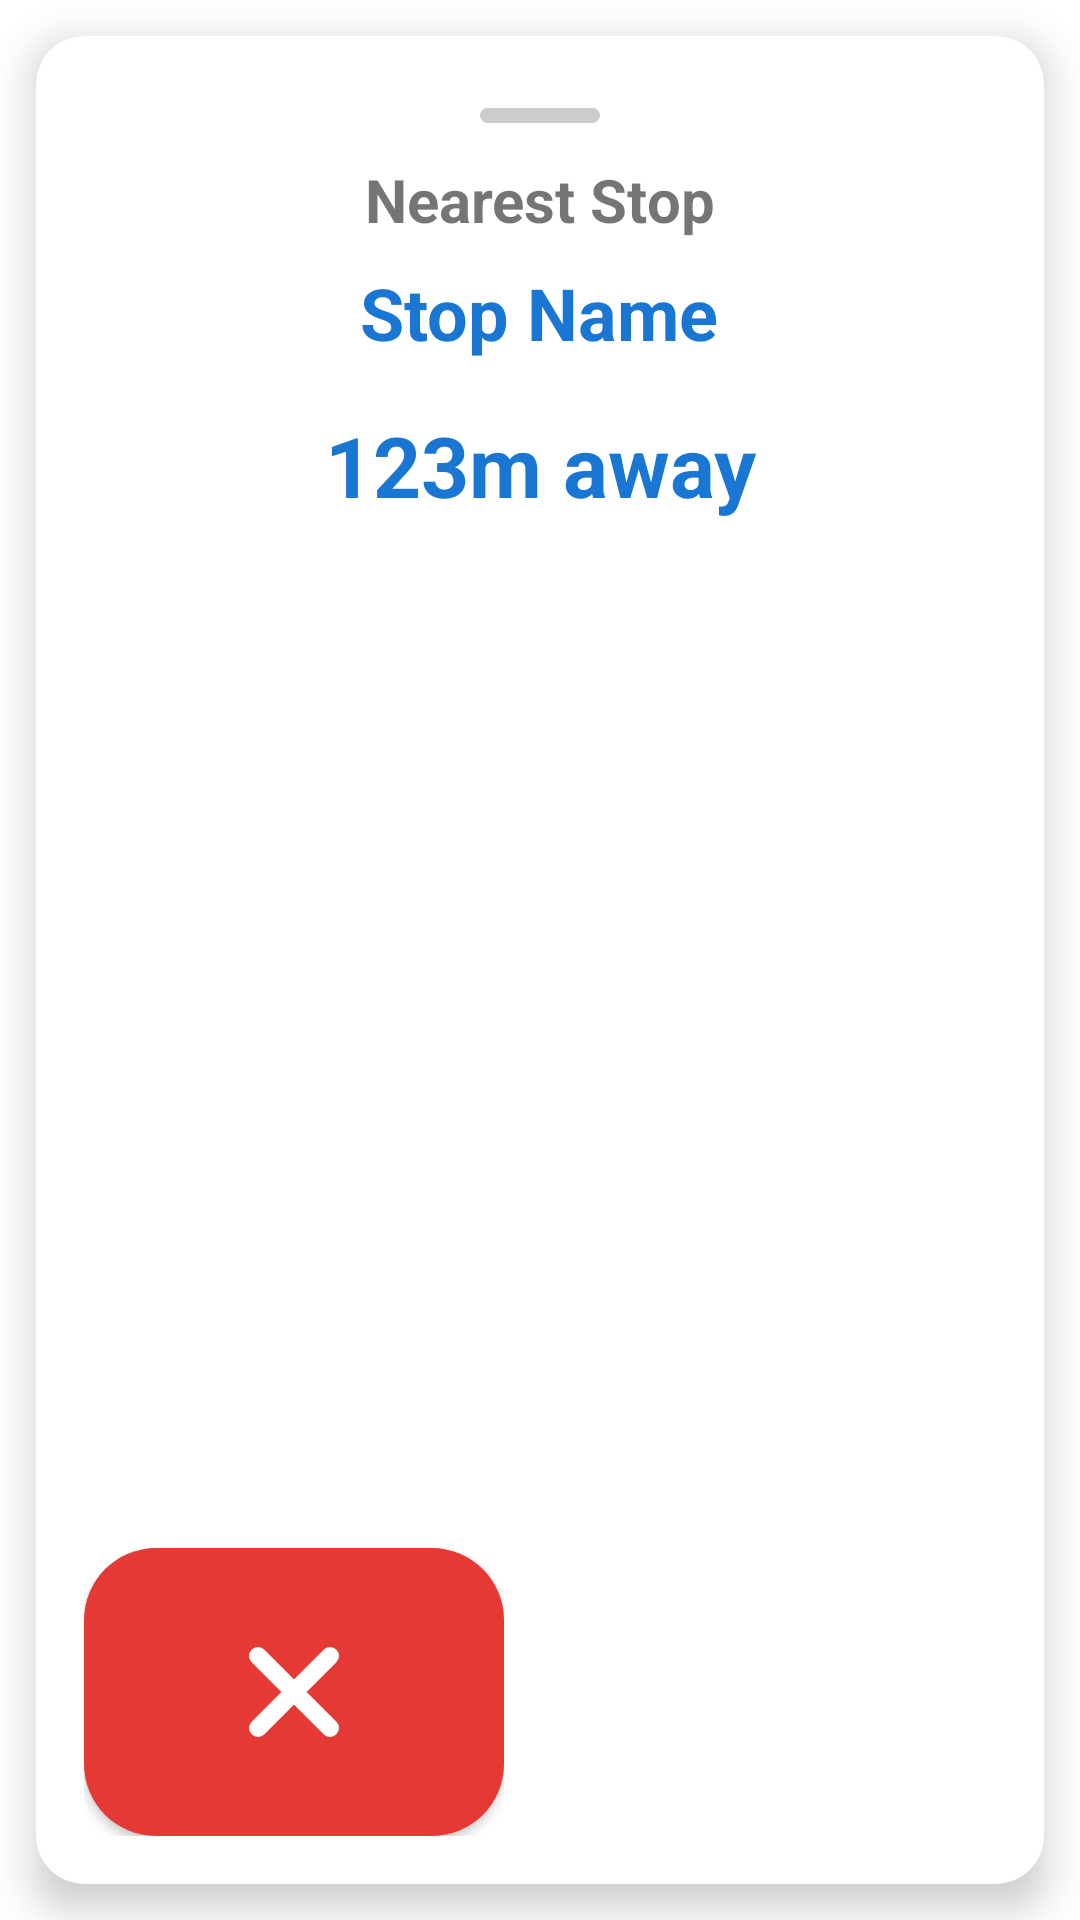

Here is an Android app screen rendered from its layout file. Give the layout XML and the strings, colors and styles it references.
<!-- AndroidManifest.xml: application theme Theme.RouteTracker -->
<!-- res/layout/dialog_confirm_stop.xml -->
<?xml version="1.0" encoding="utf-8"?>
<ScrollView xmlns:android="http://schemas.android.com/apk/res/android"
    xmlns:app="http://schemas.android.com/apk/res-auto"
    android:layout_width="match_parent"
    android:layout_height="wrap_content"
    android:fillViewport="true">

    <LinearLayout
        android:layout_width="match_parent"
        android:layout_height="wrap_content"
        android:orientation="vertical">

        <androidx.cardview.widget.CardView
            android:id="@+id/confirmCard"
            android:layout_width="match_parent"
            android:layout_height="wrap_content"
            app:cardCornerRadius="16dp"
            app:cardElevation="8dp"
            android:layout_margin="12dp">

            <LinearLayout
                android:layout_width="match_parent"
                android:layout_height="wrap_content"
                android:orientation="vertical"
                android:padding="@dimen/dialog_padding"
                android:gravity="center">

                
                <View
                    android:layout_width="40dp"
                    android:layout_height="5dp"
                    android:background="@drawable/drag_handle_bg"
                    android:layout_gravity="center_horizontal"
                    android:layout_marginTop="8dp"
                    android:layout_marginBottom="12dp"/>

                <TextView
                    android:id="@+id/nearestStopTitle"
                    android:layout_width="wrap_content"
                    android:layout_height="wrap_content"
                    android:text="Nearest Stop"
                    android:textSize="20sp"
                    android:textStyle="bold"
                    android:layout_marginBottom="8dp"/>

                <TextView
                    android:id="@+id/nearestStopName"
                    android:layout_width="wrap_content"
                    android:layout_height="wrap_content"
                    android:text="Stop Name"
                    android:textSize="24sp"
                    android:textStyle="bold"
                    android:layout_marginBottom="16dp"
                    android:textColor="@color/primary"
                    android:gravity="center"
                    android:layout_gravity="center_horizontal"/>

                <TextView
                    android:id="@+id/nearestStopDistance"
                    android:layout_width="wrap_content"
                    android:layout_height="wrap_content"
                    android:text="123m away"
                    android:textSize="28sp"
                    android:textStyle="bold"
                    android:textColor="@color/primary"
                    android:layout_marginBottom="16dp"
                    android:gravity="center"
                    android:layout_gravity="center_horizontal"/>

                <View
                    android:layout_width="match_parent"
                    android:layout_height="0dp"
                    android:layout_weight="1" />

                <LinearLayout
                    android:layout_width="match_parent"
                    android:layout_height="wrap_content"
                    android:orientation="horizontal"
                    android:gravity="bottom"
                    android:layout_marginBottom="0dp">

                    <LinearLayout
                        android:layout_width="0dp"
                        android:layout_height="wrap_content"
                        android:layout_weight="1"
                        android:orientation="vertical"
                        android:gravity="center">
                        <ImageButton
                            android:id="@+id/incorrectButton"
                            android:layout_width="match_parent"
                            android:layout_height="96dp"
                            android:background="@drawable/rounded_button_red"
                            android:src="@drawable/ic_cross"
                            android:scaleType="centerInside"
                            android:contentDescription="Incorrect"
                            android:elevation="2dp"
                            android:padding="20dp"
                            android:tint="@android:color/white"/>
                    </LinearLayout>

                    <Space
                        android:layout_width="24dp"
                        android:layout_height="match_parent"/>

                    <LinearLayout
                        android:layout_width="0dp"
                        android:layout_height="wrap_content"
                        android:layout_weight="1"
                        android:orientation="vertical"
                        android:gravity="center">
                        <ImageButton
                            android:id="@+id/correctButton"
                            android:layout_width="match_parent"
                            android:layout_height="96dp"
                            android:background="@drawable/rounded_button_green"
                            android:src="@drawable/ic_checkmark"
                            android:scaleType="centerInside"
                            android:contentDescription="Correct"
                            android:elevation="2dp"
                            android:padding="20dp"
                            android:tint="@android:color/white"/>
                    </LinearLayout>
                </LinearLayout>
            </LinearLayout>
        </androidx.cardview.widget.CardView>
    </LinearLayout>
</ScrollView>
<!-- resources referenced by this layout -->
<resources>
  <color name="primary">#1976D2</color>
  <dimen name="dialog_padding">16dp</dimen>
  <!-- drawable drag_handle_bg (drawable) -->
  <?xml version="1.0" encoding="utf-8"?>
  <shape xmlns:android="http://schemas.android.com/apk/res/android" android:shape="rectangle">
      <corners android:radius="3dp"/>
      <solid android:color="#CCCCCC"/>
  </shape>
  <!-- drawable ic_cross (drawable) -->
  <?xml version="1.0" encoding="utf-8"?>
  <vector xmlns:android="http://schemas.android.com/apk/res/android"
      android:width="48dp"
      android:height="48dp"
      android:viewportWidth="24"
      android:viewportHeight="24">
      <path
          android:strokeColor="#E53935"
          android:strokeWidth="3"
          android:strokeLineCap="round"
          android:strokeLineJoin="round"
          android:fillColor="@android:color/transparent"
          android:pathData="M6,6 L18,18 M6,18 L18,6"/>
  </vector>
  <!-- drawable rounded_button_red (drawable) -->
  <?xml version="1.0" encoding="utf-8"?>
  <shape xmlns:android="http://schemas.android.com/apk/res/android">
      <solid android:color="#E53935"/>
      <corners android:radius="24dp"/>
  </shape>
  <style name="Theme.RouteTracker" parent="Theme.MaterialComponents.DayNight.DarkActionBar">
          
      </style>
</resources>
